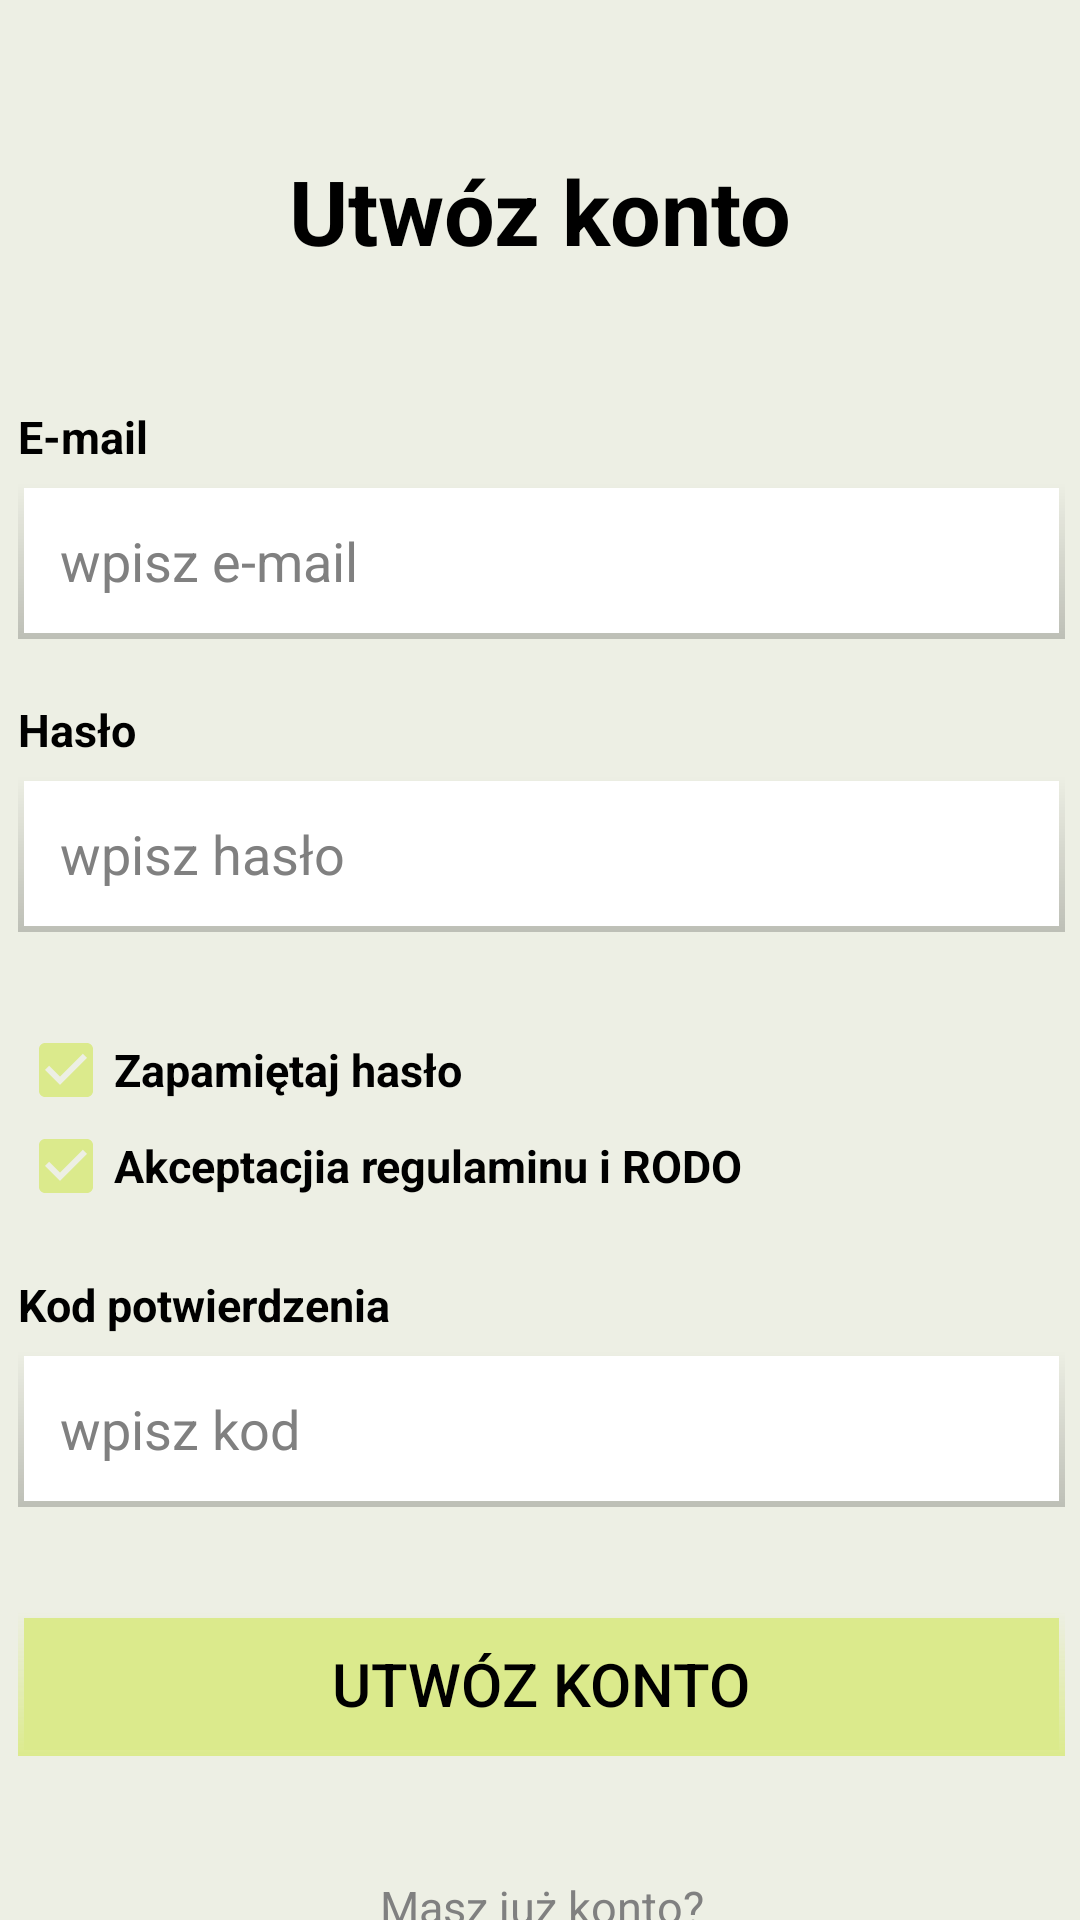

Here is an Android app screen rendered from its layout file. Give the layout XML and the strings, colors and styles it references.
<!-- AndroidManifest.xml: application theme Theme.EkoParagonApp -->
<!-- res/layout/activity_register.xml -->
<?xml version="1.0" encoding="utf-8"?>
<androidx.constraintlayout.widget.ConstraintLayout xmlns:android="http://schemas.android.com/apk/res/android"
    xmlns:app="http://schemas.android.com/apk/res-auto"
    xmlns:tools="http://schemas.android.com/tools"
    android:id="@+id/main"
    android:layout_width="match_parent"
    android:layout_height="match_parent"
    android:background="@color/fon"
    tools:context=".activities.RegisterActivity">




    <TextView
        android:id="@+id/textView"
        style="@style/TextMainStyle"
        android:layout_width="wrap_content"
        android:layout_height="wrap_content"
        android:layout_marginTop="50dp"
        android:text="Utwóz konto"
        app:layout_constraintEnd_toEndOf="parent"
        app:layout_constraintStart_toStartOf="parent"
        app:layout_constraintTop_toTopOf="parent" />

    <LinearLayout
        android:id="@+id/linearLayout"
        android:layout_width="409dp"
        android:layout_height="wrap_content"
        android:layout_marginTop="30dp"
        android:layout_marginStart="1dp"
        android:layout_marginEnd="1dp"
        android:orientation="vertical"
        android:paddingLeft="30dp"
        android:paddingRight="30dp"
        app:layout_constraintBottom_toBottomOf="parent"
        app:layout_constraintEnd_toEndOf="parent"
        app:layout_constraintStart_toStartOf="parent"
        app:layout_constraintTop_toBottomOf="@+id/textView"
        app:layout_constraintVertical_bias="0.144">

        <TextView
            android:id="@+id/textView2"
            style="@style/TextStyleUsualBold"
            android:layout_width="match_parent"
            android:layout_height="wrap_content"
            android:text="E-mail"/>

        <EditText
            android:id="@+id/editTextText"
            style="@style/EditTextStyle"
            android:layout_width="match_parent"
            android:layout_height="wrap_content"
            android:text="wpisz e-mail" />

        <TextView
            android:id="@+id/textView3"
            style="@style/TextStyleUsualBold"
            android:layout_width="match_parent"
            android:layout_height="wrap_content"
            android:text="Hasło" />

        <EditText
            android:id="@+id/editTextText2"
            style="@style/EditTextStyle"
            android:layout_width="match_parent"
            android:layout_height="wrap_content"
            android:text="wpisz hasło" />


    <LinearLayout
        android:layout_width="match_parent"
        android:layout_height="wrap_content"
        android:orientation="vertical"
        android:paddingTop="30dp"
        android:visibility="visible">

        <LinearLayout
            android:layout_width="match_parent"
            android:layout_height="match_parent"
            android:orientation="vertical">

            <CheckBox
                android:id="@+id/checkBox"
                style="@style/CheckBoxStyle"
                android:layout_width="wrap_content"
                android:layout_height="wrap_content"
                android:layout_weight="1"
                android:text="Zapamiętaj hasło" />
            <CheckBox
                android:id="@+id/checkBox2"
                style="@style/CheckBoxStyle"
                android:layout_width="wrap_content"
                android:layout_height="wrap_content"
                android:text="Akceptacjia regulaminu i RODO" />

        </LinearLayout>


        <TextView
            android:id="@+id/textView22"
            style="@style/TextStyleUsualBold"
            android:layout_width="match_parent"
            android:layout_height="wrap_content"
            android:text="Kod potwierdzenia"/>

        <EditText
            android:id="@+id/editTextText3"
            style="@style/EditTextStyle"
            android:layout_width="match_parent"
            android:layout_height="wrap_content"
            android:inputType="number"
            android:text="wpisz kod" />


    </LinearLayout>

        <Button
            android:id="@+id/button"
            style="@style/ButtonStyle"
            android:layout_marginTop="35dp"
            android:layout_marginBottom="20dp"
            android:layout_width="match_parent"
            android:layout_height="wrap_content"
            android:text="Utwóz konto" />

        <TextView
            android:id="@+id/textView43"
            style="@style/TextStyleUsualGray"
            android:layout_width="match_parent"
            android:layout_height="wrap_content"
            android:text="Masz już konto?"/>

        <TextView
            android:id="@+id/textView4"
            style="@style/LinkStyleNoPadding"
            android:layout_width="match_parent"
            android:layout_height="wrap_content"
            android:text="@string/login"/>
    </LinearLayout>



</androidx.constraintlayout.widget.ConstraintLayout>
<!-- resources referenced by this layout -->
<resources>
  <color name="fon">#edefe4</color>
  <string name="login"><u>Zaloguję się</u></string>
  <style name="ButtonStyle">
          <item name="android:layout_width">match_parent</item>
          <item name="android:layout_height">wrap_content</item>
          <item name="android:background">@drawable/shape_square_btn</item>
          <item name="android:textSize">20sp</item>
          <item name="android:textColor">@color/black</item>
      </style>
  <style name="CheckBoxStyle">
          <item name="android:textColor">@color/black</item>
          <item name="android:textStyle">bold</item>
          <item name="android:textSize">15sp</item>
          <item name="android:buttonTint">@color/app</item>
          <item name="android:layout_weight">1</item>
          <item name="android:checked">true</item> 
      </style>
  <style name="EditTextStyle">
          <item name="android:background">@drawable/shape_square</item>
          <item name="android:ems">10</item>
          <item name="android:inputType">text</item>
          <item name="android:padding">14dp</item>
          <item name="android:textColor">@color/gray</item>
      </style>
  <style name="LinkStyleNoPadding">
          <item name="android:gravity">center</item>
          <item name="android:textSize">15sp</item>
          <item name="android:textStyle">bold</item>
          <item name="android:textColor">@color/black</item>
      </style>
  <style name="TextMainStyle">
          <item name="android:textSize">30sp</item>
          <item name="android:textStyle">bold</item>
          <item name="android:textColor">@color/black</item>
      </style>
  <style name="TextStyleUsualBold">
          <item name="android:paddingTop">20dp</item>
          <item name="android:paddingBottom">5dp</item>
          <item name="android:textColor">@color/black</item>
          <item name="android:textStyle">bold</item>
          <item name="android:textSize">15sp</item>
      </style>
  <style name="TextStyleUsualGray">
          <item name="android:paddingTop">20dp</item>
          <item name="android:paddingBottom">5dp</item>
          <item name="android:textColor">@color/gray</item>
          <item name="android:gravity">center</item>
          <item name="android:textSize">15sp</item>
      </style>
  <style name="Theme.EkoParagonApp" parent="Base.Theme.EkoParagonApp" />
  <!-- drawable shape_square_btn (drawable) -->
  <layer-list xmlns:android="http://schemas.android.com/apk/res/android">
      
      <item>
          <shape android:shape="rectangle">
              <gradient
                  android:startColor="@color/app"
                  android:endColor="@android:color/transparent"
                  android:angle="90"/>
              <corners android:radius="0dp" />
          </shape>
      </item>
  
      <item android:top="2dp" android:left="2dp" android:right="2dp" android:bottom="2dp">
          <shape android:shape="rectangle">
              <solid android:color="@color/app" />
              <corners android:radius="0dp" />
          </shape>
      </item>
  </layer-list>
  <color name="black">#FF000000</color>
  <color name="app">#dbea8c</color>
  <!-- drawable shape_square (drawable) -->
  <layer-list xmlns:android="http://schemas.android.com/apk/res/android">
      
      <item>
          <shape android:shape="rectangle">
              <gradient
                  android:startColor="#33000000"
              android:endColor="@android:color/transparent"
              android:angle="90"/>
              <corners android:radius="0dp" />
          </shape>
      </item>
  
      <item android:top="2dp" android:left="2dp" android:right="2dp" android:bottom="2dp">
          <shape android:shape="rectangle">
              <solid android:color="@android:color/white" />
              <corners android:radius="0dp" />
          </shape>
      </item>
  </layer-list>
  <color name="gray">#808080</color>
  <style name="Base.Theme.EkoParagonApp" parent="Theme.AppCompat.NoActionBar">
          
          
      </style>
</resources>
